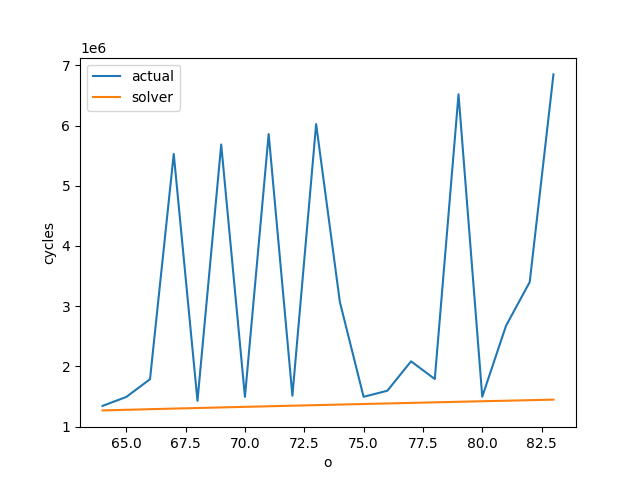

The file beside this chart, header and first rows:
I, O, R, C, P, Q, solver, actual
64, 64, 64, 64, 3, 3, 1269468, 1344384
64, 65, 64, 64, 3, 3, 1279516, 1492679
64, 66, 64, 64, 3, 3, 1289400, 1787150
64, 67, 64, 64, 3, 3, 1299730, 5528756
64, 68, 64, 64, 3, 3, 1308965, 1428408
64, 69, 64, 64, 3, 3, 1318682, 5684910
64, 70, 64, 64, 3, 3, 1328331, 1493994
64, 71, 64, 64, 3, 3, 1337985, 5858831
64, 72, 64, 64, 3, 3, 1347502, 1512432
64, 73, 64, 64, 3, 3, 1357038, 6023869
64, 74, 64, 64, 3, 3, 1366433, 3069594
64, 75, 64, 64, 3, 3, 1375676, 1495309
64, 76, 64, 64, 3, 3, 1384878, 1596114
64, 77, 64, 64, 3, 3, 1394258, 2084251
64, 78, 64, 64, 3, 3, 1403244, 1790178
64, 79, 64, 64, 3, 3, 1412406, 6518981
64, 80, 64, 64, 3, 3, 1421563, 1496624
64, 81, 64, 64, 3, 3, 1430372, 2673774
64, 82, 64, 64, 3, 3, 1439307, 3401442
64, 83, 64, 64, 3, 3, 1448190, 6849056
